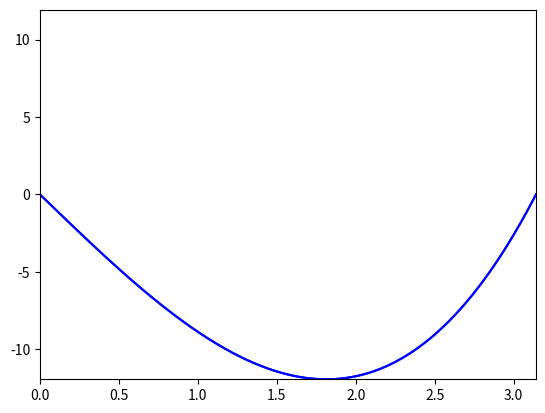

This chart was generated by the following Python code:
from matplotlib import pyplot as plt
from matplotlib import animation
from mpl_toolkits.mplot3d import Axes3D
import numpy as np
from numpy import pi
import scipy
from scipy import integrate


def main():

    def bølge(f, L, c, n):

        def b(n):

            return 2 / L * integrate.quad(lambda x: f(x) *  np.sin(p(n) * x), 0, L)[0]

        def p(n):
            return n*pi/L

        def u_n(x, t, n):
            return b(n) * np.sin(p(n) * x) * np.cos(p(n)**2 * c* t)

        def u(x, t, n):
            s = 0
            for i in range(1, n + 1):
                s += u_n(x, t, i)

            return s

        return u

    def varm_pinne(f, L, c, n): # u(0, t) = u(L, t) = 0

        def b(n):

            return 2 / L * integrate.quad(lambda x: f(x) *  np.sin(p(n) * x), 0, L)[0]

        def p(n):
            return n*pi/L

        def u_n(x, t, n):
            return b(n) * np.sin(p(n) * x) * np.exp(- p(n)**2 * c**2 * t)

        def u(x, t, n):
            s = 0
            for i in range(1, n + 1):
                s += u_n(x, t, i)

            return s

        return u


    def isolert_pinne(f, L, c, n):  # d_x u(0, t) = d_xu(L, t) = 0, isolert pinne


        a_0 = 1/L * integrate.quad(lambda x: f(x), 0, L)[0]

        def a(n):
            return 2 / L * integrate.quad(lambda x: f(x) *  np.cos(p(n) * x), 0, L)[0]

        def p(n):
            return n*pi/L

        def u_n(x, t, n):
            return a(n) * np.cos(p(n) * x) * np.exp(- p(n)**2 * c**2 * t)

        def u(x, t, n):
            s = a_0
            for i in range(1, n + 1):
                s += u_n(x, t, i)

            return s

        return u


    def f(x):
        return x**3 - L**2*x

    L = pi
    xs = np.linspace(0, L, 500)
    intervall = 0.001
    h = max(max(f(xs)), -min(f(xs)))
    c = 1
    k = 1
    n = 50

    fig = plt.figure()
    ax = plt.subplot(111) #Axes3D(fig)

    plt.xlim(0, L)
    plt.ylim(-h, h)

    u = bølge(f, L, c, n)


    def animate(m):

        t = m/100
        zs = u(xs, t, n)
        ys = np.zeros_like(xs)
        line = ax.plot(xs, zs, color="blue")
        return line

    plt.interactive(False)
    anim = animation.FuncAnimation(fig, animate, interval=intervall, blit=True)
    #ax.plot(xs, u(xs, 0, 50), label="$u(x, 0)$")

    plt.show()


main()
